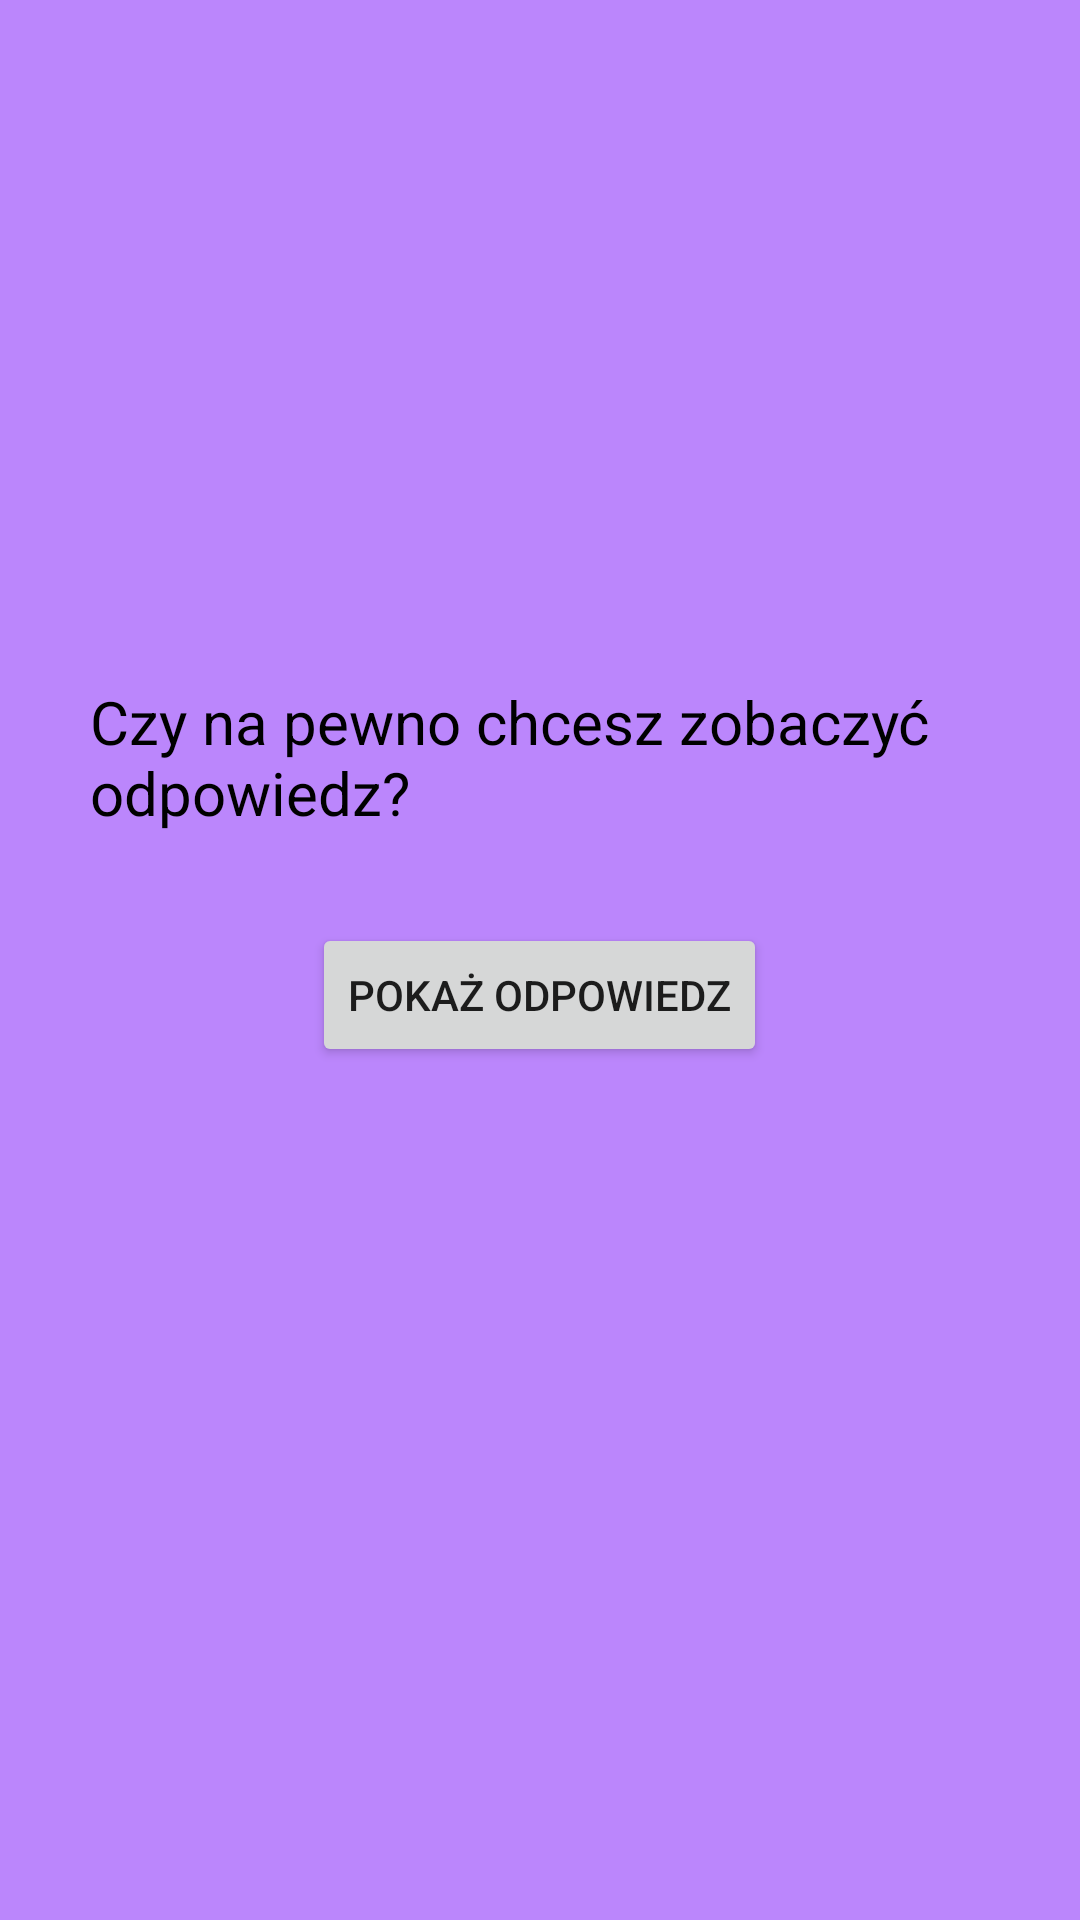

This screen was rendered from an Android layout file. Write that file and the resources it references.
<!-- AndroidManifest.xml: application theme Theme.Quiz_Zad1 -->
<!-- res/layout/activity_prompt.xml -->
<?xml version="1.0" encoding="utf-8"?>
<LinearLayout xmlns:android="http://schemas.android.com/apk/res/android"
    xmlns:app="http://schemas.android.com/apk/res-auto"
    xmlns:tools="http://schemas.android.com/tools"
    android:layout_width="match_parent"
    android:layout_height="match_parent"
    android:background="@color/purple_200"
    android:gravity="center"
    android:orientation="vertical"
    android:visibility="visible"
    tools:context=".MainActivity">

<TextView
        android:id="@+id/textView2"
        android:layout_width="wrap_content"
        android:layout_height="wrap_content"
        android:textSize="20sp"
        android:padding="30dp"
        android:textColor="@color/black"
        android:text="Czy na pewno chcesz zobaczyć odpowiedz?" />

    <Button
        android:id="@+id/answer_btn"
        android:layout_width="wrap_content"
        android:layout_height="wrap_content"
        android:text="Pokaż odpowiedz" />

        <TextView
            android:id="@+id/answer_text_view"
            android:layout_width="wrap_content"
            android:layout_height="wrap_content"
            android:padding="30dp"
            android:textSize="20sp"
            android:textColor="@color/black"
            tools:text="Odpowiedz" />

</LinearLayout>
<!-- resources referenced by this layout -->
<resources>
  <style name="Theme.Quiz_Zad1" parent="Theme.MaterialComponents.DayNight.DarkActionBar">
          
          <item name="colorPrimary">@color/purple_500</item>
          <item name="colorPrimaryVariant">@color/purple_700</item>
          <item name="colorOnPrimary">@color/white</item>
          
          <item name="colorSecondary">@color/teal_200</item>
          <item name="colorSecondaryVariant">@color/teal_700</item>
          <item name="colorOnSecondary">@color/black</item>
          
          <item name="android:statusBarColor" tools:targetApi="21">?attr/colorPrimaryVariant</item>
          
      </style>
  <!-- not gathered from this repository: default colours our renderer supplied (Android Studio template values) -->
  <color name="purple_200">#FFBB86FC</color>
  <color name="purple_500">#FF6200EE</color>
  <color name="purple_700">#FF3700B3</color>
  <color name="teal_200">#FF03DAC5</color>
  <color name="teal_700">#FF018786</color>
  <color name="black">#FF000000</color>
  <color name="white">#FFFFFFFF</color>
</resources>
